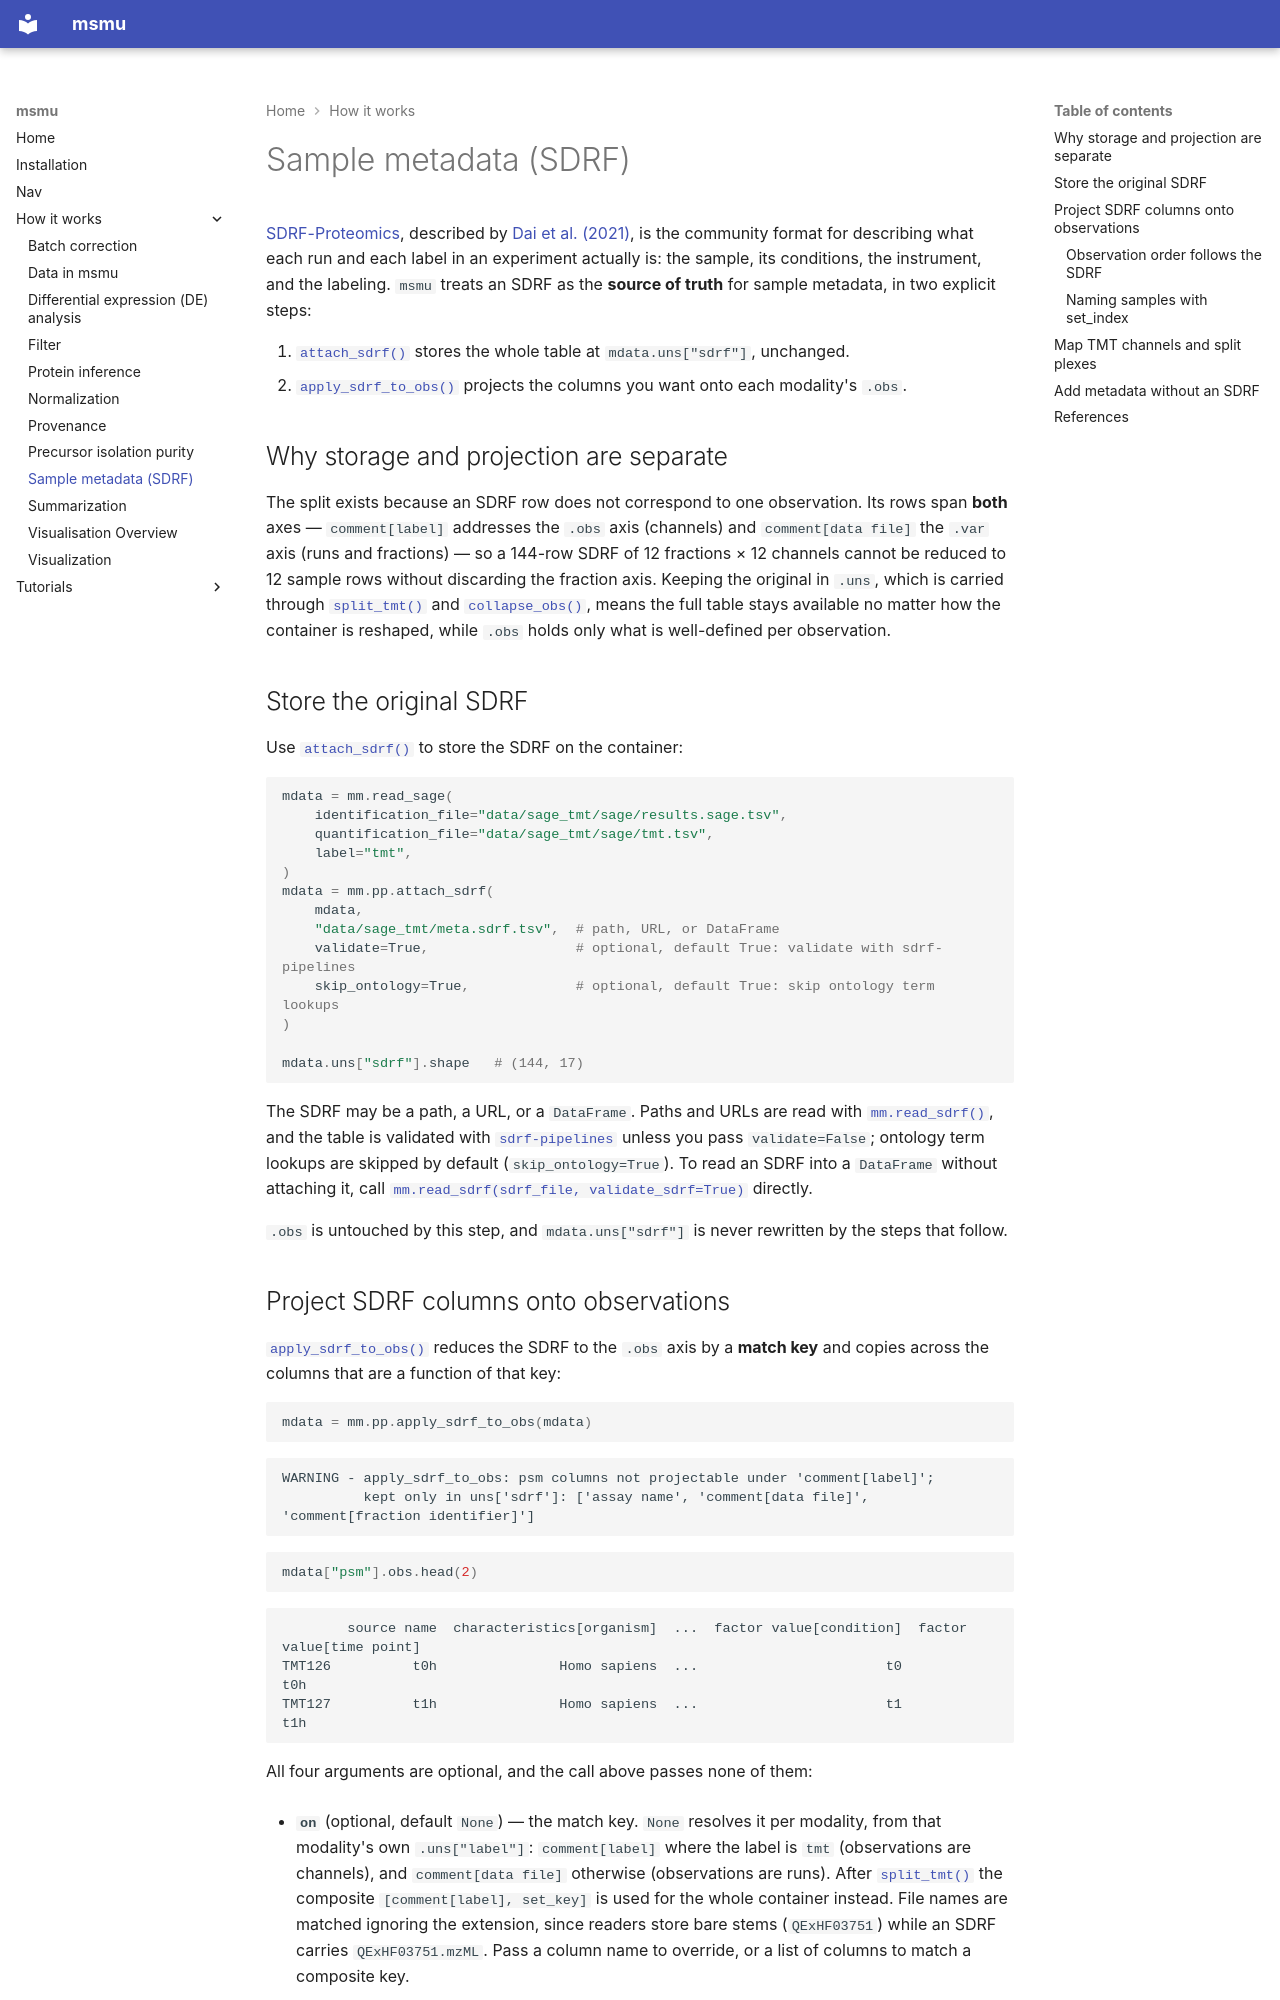

repository: bertis-informatics/msmu · page: how-it-works/sdrf/index.html · generator: mkdocs

# Sample metadata (SDRF)

[SDRF-Proteomics](https://github.com/bigbio/proteomics-sample-metadata), described by
[Dai et al. (2021)](#ref-dai-2021), is the community format for
describing what each run and each label in an experiment actually is: the sample, its conditions,
the instrument, and the labeling. `msmu` treats an SDRF as the **source of truth** for sample
metadata, in two explicit steps:

1. [`attach_sdrf()`](../reference/pp/attach_sdrf.md) stores the whole table at `mdata.uns["sdrf"]`, unchanged.
2. [`apply_sdrf_to_obs()`](../reference/pp/apply_sdrf_to_obs.md) projects the columns you want onto each modality's `.obs`.

## Why storage and projection are separate

The split exists because an SDRF row does not correspond to one observation. Its rows span **both**
axes — `comment[label]` addresses the `.obs` axis (channels) and `comment[data file]` the `.var` axis
(runs and fractions) — so a 144-row SDRF of 12 fractions × 12 channels cannot be reduced to 12
sample rows without discarding the fraction axis. Keeping the original in `.uns`, which is carried
through [`split_tmt()`](../reference/pp/split_tmt.md) and [`collapse_obs()`](../reference/pp/collapse_obs.md), means the full table stays available no matter how the
container is reshaped, while `.obs` holds only what is well-defined per observation.

## Store the original SDRF

Use [`attach_sdrf()`](../reference/pp/attach_sdrf.md) to store the SDRF on the container:

```python
mdata = mm.read_sage(
    identification_file="data/sage_tmt/sage/results.sage.tsv",
    quantification_file="data/sage_tmt/sage/tmt.tsv",
    label="tmt",
)
mdata = mm.pp.attach_sdrf(
    mdata,
    "data/sage_tmt/meta.sdrf.tsv",  # path, URL, or DataFrame
    validate=True,                  # optional, default True: validate with sdrf-pipelines
    skip_ontology=True,             # optional, default True: skip ontology term lookups
)

mdata.uns["sdrf"].shape   # (144, 17)
```

The SDRF may be a path, a URL, or a `DataFrame`. Paths and URLs are read with [`mm.read_sdrf()`](../reference/read_sdrf.md), and
the table is validated with [`sdrf-pipelines`](https://github.com/bigbio/sdrf-pipelines) unless you
pass `validate=False`; ontology term lookups are skipped by default (`skip_ontology=True`). To read
an SDRF into a `DataFrame` without attaching it, call [`mm.read_sdrf(sdrf_file, validate_sdrf=True)`](../reference/read_sdrf.md)
directly.

`.obs` is untouched by this step, and `mdata.uns["sdrf"]` is never rewritten by the steps that follow.
